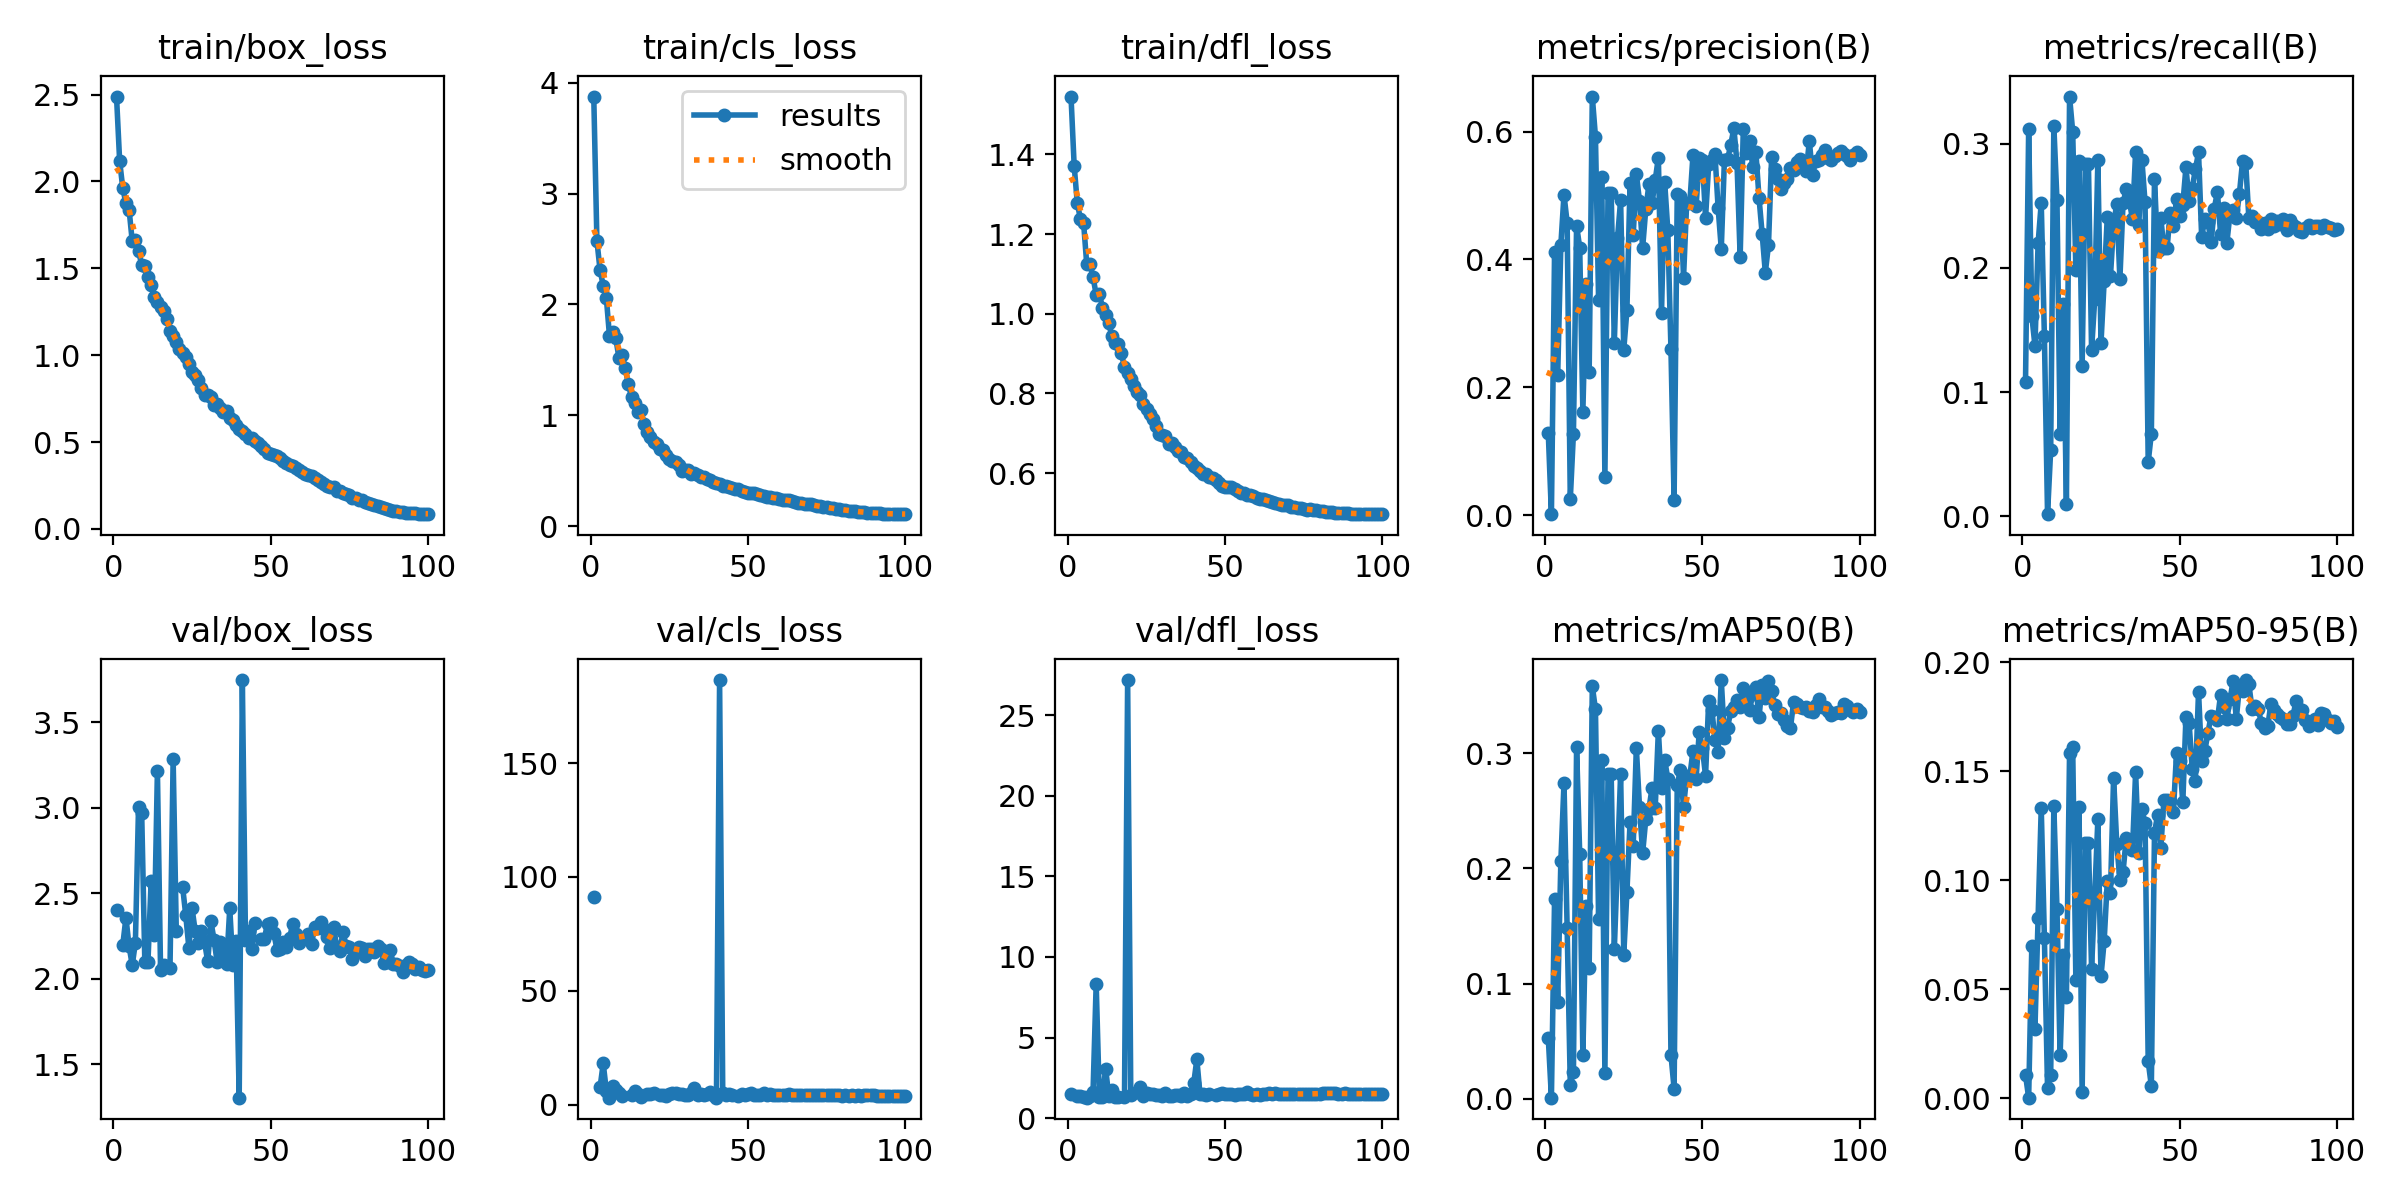

Values plotted in this chart, from the file beside it:
epoch, train/box_loss, train/cls_loss, train/dfl_loss, metrics/precision(B), metrics/recall(B), metrics/mAP50(B), metrics/mAP50-95(B), val/box_loss, val/cls_loss, val/dfl_loss, lr/pg0, lr/pg1, lr/pg2
1, 2.489, 3.876, 1.545, 0.129, 0.1081, 0.05314, 0.01064, 2.403, 91.02, 1.517, 0.08049, 0.003067, 0.003067
2, 2.117, 2.575, 1.372, 0.00143, 0.3116, 0.00095, 0.00025, nan, nan, nan, 0.0609, 0.006142, 0.006142
3, 1.96, 2.31, 1.277, 0.4113, 0.1615, 0.1731, 0.06984, 2.199, 7.513, 1.35, 0.04131, 0.009212, 0.009212
4, 1.874, 2.171, 1.238, 0.2196, 0.1373, 0.08431, 0.03193, 2.357, 18.05, 1.379, 0.02171, 0.01227, 0.01227
5, 1.837, 2.058, 1.228, 0.4225, 0.2198, 0.2061, 0.08266, 2.19, 6.127, 1.341, 0.01353, 0.01353, 0.01353
6, 1.655, 1.715, 1.124, 0.5014, 0.2524, 0.274, 0.1332, 2.08, 3.033, 1.273, 0.0135, 0.0135, 0.0135
7, 1.661, 1.755, 1.126, 0.4575, 0.1452, 0.1482, 0.07351, 2.212, 8.119, 1.392, 0.01346, 0.01346, 0.01346
8, 1.601, 1.694, 1.091, 0.02454, 0.00177, 0.01235, 0.00469, 3.007, 6.577, 1.626, 0.01342, 0.01342, 0.01342
9, 1.52, 1.519, 1.048, 0.1275, 0.0534, 0.02351, 0.01043, 2.972, 4.868, 8.331, 0.01337, 0.01337, 0.01337
10, 1.516, 1.546, 1.05, 0.453, 0.3147, 0.3053, 0.134, 2.099, 3.686, 1.286, 0.01331, 0.01331, 0.01331
11, 1.451, 1.424, 1.015, 0.4183, 0.2546, 0.2122, 0.08688, 2.101, nan, 1.339, 0.01325, 0.01325, 0.01325
12, 1.407, 1.281, 0.9963, 0.1618, 0.06664, 0.03817, 0.01964, 2.57, nan, 3.062, 0.01318, 0.01318, 0.01318
13, 1.335, 1.163, 0.9757, 0.3609, 0.1712, 0.1678, 0.06581, 2.256, 4.365, 1.405, 0.01311, 0.01311, 0.01311
14, 1.307, 1.11, 0.9427, 0.2233, 0.01015, 0.1135, 0.04647, 3.216, 6.056, 1.767, 0.01303, 0.01303, 0.01303
15, 1.275, 1.031, 0.9252, 0.6548, 0.338, 0.3582, 0.1585, 2.052, 4.633, 1.293, 0.01294, 0.01294, 0.01294
16, 1.253, 1.044, 0.9232, 0.5919, 0.3098, 0.3381, 0.1611, 2.082, 3.331, 1.33, 0.01285, 0.01285, 0.01285
17, 1.207, 0.9165, 0.9011, 0.3365, 0.1986, 0.1558, 0.05443, nan, nan, nan, 0.01275, 0.01275, 0.01275
18, 1.141, 0.851, 0.865, 0.5295, 0.2864, 0.2944, 0.1338, 2.062, 4.794, 1.302, 0.01264, 0.01264, 0.01264
19, 1.108, 0.8037, 0.8499, 0.05981, 0.1209, 0.02258, 0.00281, 3.284, 4.769, 27.17, 0.01253, 0.01253, 0.01253
20, 1.076, 0.7603, 0.8349, 0.5037, 0.2838, 0.2817, 0.1171, 2.281, 4.843, 1.41, 0.01242, 0.01242, 0.01242
21, 1.037, 0.7412, 0.8178, 0.5037, 0.2838, 0.2817, 0.1171, nan, nan, nan, 0.0123, 0.0123, 0.0123
22, 1.015, 0.6991, 0.8034, 0.2695, 0.1342, 0.13, 0.05938, 2.54, 4.343, 1.647, 0.01217, 0.01217, 0.01217
23, 0.9867, 0.6822, 0.7958, 0.4329, 0.1748, 0.2053, 0.09289, 2.374, 4.024, 1.908, 0.01204, 0.01204, 0.01204
24, 0.9475, 0.6442, 0.7736, 0.4923, 0.2868, 0.2819, 0.128, 2.182, 3.857, 1.382, 0.0119, 0.0119, 0.0119
25, 0.9056, 0.6079, 0.7603, 0.2586, 0.1399, 0.1252, 0.05607, 2.414, 4.586, 1.536, 0.01176, 0.01176, 0.01176
26, 0.8866, 0.5905, 0.7491, 0.3204, 0.1893, 0.1793, 0.07208, 2.281, 5.111, 1.48, 0.01161, 0.01161, 0.01161
27, 0.8591, 0.5772, 0.7361, 0.5194, 0.2414, 0.2399, 0.09964, 2.212, 4.936, 1.494, 0.01146, 0.01146, 0.01146
28, 0.8127, 0.5515, 0.7174, 0.4377, 0.1933, 0.2196, 0.09407, 2.277, 4.468, 1.449, 0.01131, 0.01131, 0.01131
29, 0.7701, 0.4981, 0.6977, 0.5333, 0.2352, 0.3046, 0.1471, 2.213, 4.407, 1.415, 0.01115, 0.01115, 0.01115
30, 0.7704, 0.5074, 0.6956, 0.4915, 0.2515, 0.2535, 0.1168, 2.101, 3.987, 1.347, 0.01098, 0.01098, 0.01098
31, 0.7615, 0.5099, 0.693, 0.418, 0.1911, 0.2133, 0.1, 2.337, 4.25, 1.546, 0.01081, 0.01081, 0.01081
32, 0.7129, 0.4711, 0.6731, 0.4786, 0.252, 0.2426, 0.1037, 2.229, 4.901, 1.408, 0.01064, 0.01064, 0.01064
33, 0.7212, 0.4757, 0.6746, 0.5173, 0.2635, 0.2516, 0.1192, 2.096, 7.239, 1.368, 0.01047, 0.01047, 0.01047
34, 0.6975, 0.4616, 0.6643, 0.4881, 0.2537, 0.2701, 0.1187, 2.216, 4.114, 1.437, 0.01029, 0.01029, 0.01029
35, 0.6705, 0.4385, 0.6545, 0.524, 0.2396, 0.2524, 0.1137, 2.151, 4.817, 1.411, 0.0101, 0.0101, 0.0101
36, 0.6768, 0.4406, 0.6536, 0.5594, 0.2935, 0.3197, 0.1495, 2.086, 4.222, 1.359, 0.009916, 0.009916, 0.009916
37, 0.6361, 0.423, 0.64, 0.3168, 0.2343, 0.2699, 0.1126, 2.412, 4.456, 1.575, 0.009726, 0.009726, 0.009726
38, 0.626, 0.4142, 0.6378, 0.5211, 0.2868, 0.2944, 0.1327, 2.079, 5.458, 1.404, 0.009534, 0.009534, 0.009534
39, 0.5956, 0.3947, 0.6265, 0.446, 0.2529, 0.2778, 0.1261, 2.221, 4.369, 1.471, 0.00934, 0.00934, 0.00934
40, 0.5775, 0.3856, 0.6164, 0.2598, 0.04369, 0.03826, 0.01688, 1.304, 3.001, 2.156, 0.009142, 0.009142, 0.009142
41, 0.563, 0.3783, 0.613, 0.02384, 0.06664, 0.00887, 0.00559, 3.747, 186.6, 3.647, 0.008943, 0.008943, 0.008943
42, 0.5477, 0.3638, 0.6053, 0.5028, 0.2718, 0.2727, 0.1218, 2.228, 5.265, 1.478, 0.008741, 0.008741, 0.008741
43, 0.5247, 0.3599, 0.5976, 0.4988, 0.2139, 0.2854, 0.13, 2.28, 4.331, 1.484, 0.008538, 0.008538, 0.008538
44, 0.5231, 0.3524, 0.5965, 0.3714, 0.2401, 0.2535, 0.1147, 2.174, 4.545, 1.468, 0.008333, 0.008333, 0.008333
45, 0.5053, 0.3397, 0.5909, 0.4883, 0.216, 0.2802, 0.1368, 2.324, 4.165, 1.52, 0.008127, 0.008127, 0.008127
46, 0.4918, 0.335, 0.5863, 0.4883, 0.216, 0.2802, 0.1368, nan, nan, nan, 0.007919, 0.007919, 0.007919
47, 0.4784, 0.3313, 0.5815, 0.5631, 0.2445, 0.3018, 0.1362, 2.232, 3.877, 1.454, 0.00771, 0.00771, 0.00771
48, 0.4596, 0.3199, 0.5756, 0.4833, 0.2334, 0.2778, 0.1313, 2.235, 4.454, 1.482, 0.007501, 0.007501, 0.007501
49, 0.4392, 0.3068, 0.5684, 0.5579, 0.2555, 0.3189, 0.1583, 2.323, 4.259, 1.534, 0.00729, 0.00729, 0.00729
50, 0.4294, 0.3018, 0.5644, 0.5561, 0.2422, 0.3042, 0.1548, 2.328, 4.48, 1.515, 0.00708, 0.00708, 0.00708
51, 0.4259, 0.2991, 0.5647, 0.4652, 0.2511, 0.2804, 0.1358, 2.267, 5.066, 1.49, 0.006869, 0.006869, 0.006869
52, 0.4193, 0.2945, 0.5637, 0.5487, 0.2811, 0.3455, 0.1748, 2.171, 4.13, 1.473, 0.006658, 0.006658, 0.006658
53, 0.4074, 0.288, 0.5591, 0.5549, 0.2541, 0.338, 0.1723, 2.173, 4.143, 1.433, 0.006448, 0.006448, 0.006448
54, 0.3906, 0.2785, 0.5538, 0.5646, 0.2643, 0.3115, 0.1511, 2.215, 4.093, 1.49, 0.006237, 0.006237, 0.006237
55, 0.3784, 0.272, 0.5495, 0.4802, 0.2793, 0.3015, 0.1456, 2.188, 4.847, 1.501, 0.006028, 0.006028, 0.006028
56, 0.3688, 0.2657, 0.549, 0.4168, 0.293, 0.3636, 0.1866, 2.237, 4.189, 1.532, 0.005819, 0.005819, 0.005819
57, 0.3604, 0.2616, 0.5459, 0.5559, 0.2246, 0.3135, 0.1548, 2.32, 4.521, 1.597, 0.005611, 0.005611, 0.005611
58, 0.3477, 0.2556, 0.5448, 0.5568, 0.2396, 0.322, 0.1594, 2.26, 4.153, 1.521, 0.005405, 0.005405, 0.005405
59, 0.3391, 0.2497, 0.5413, 0.579, 0.237, 0.3368, 0.1677, 2.21, 4.216, 1.464, 0.0052, 0.0052, 0.0052
60, 0.3281, 0.2473, 0.5376, 0.6054, 0.2207, 0.3398, 0.1756, 2.231, 4.088, 1.505, 0.004997, 0.004997, 0.004997
... 40 more rows
